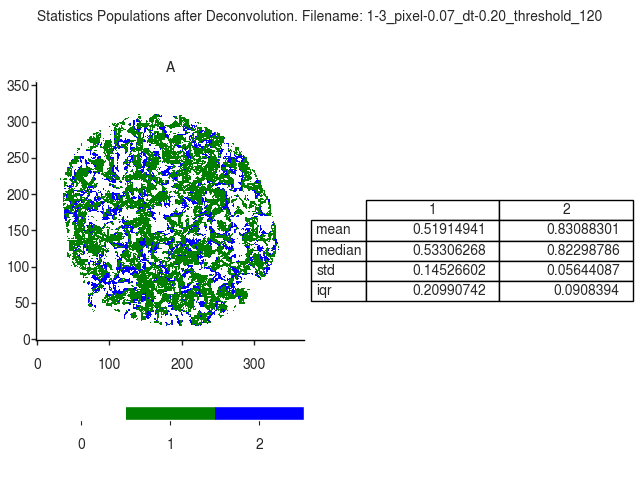

The data file committed next to this chart (first rows):
A
, 1, 2
mean, 0.5191, 0.8309
median, 0.5331, 0.823
std, 0.1453, 0.05644
iqr, 0.2099, 0.09084
